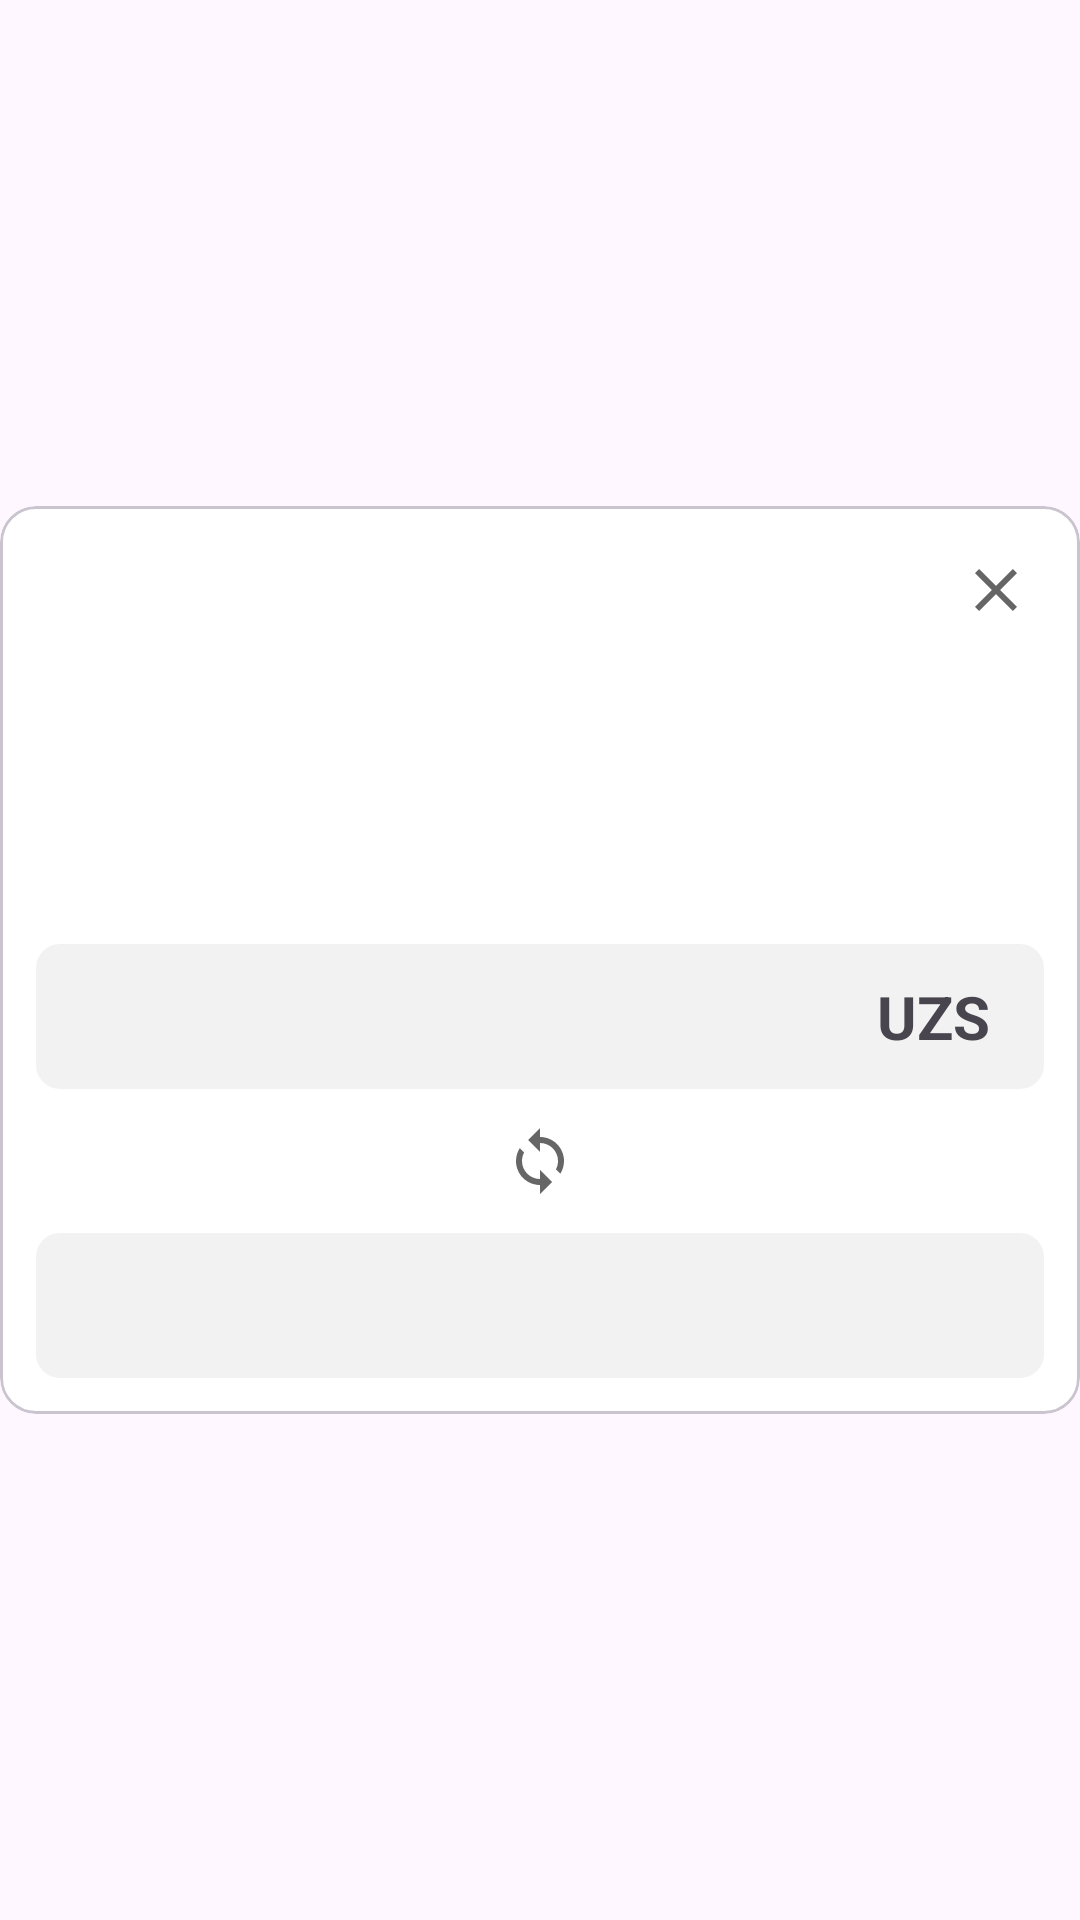

The Android layout XML behind this screen, and the referenced resources:
<!-- AndroidManifest.xml: application theme Theme.GenUSD -->
<!-- res/layout/view_exchange.xml -->
<?xml version="1.0" encoding="utf-8"?>
<LinearLayout xmlns:android="http://schemas.android.com/apk/res/android"
    xmlns:tools="http://schemas.android.com/tools"
    android:layout_width="match_parent"
    android:layout_height="wrap_content"
    android:background="@android:color/transparent"
    android:focusable="true">

    <com.google.android.material.card.MaterialCardView
        android:layout_width="match_parent"
        android:layout_height="wrap_content"
        android:layout_gravity="center">

        <LinearLayout
            android:layout_width="match_parent"
            android:layout_height="match_parent"
            android:background="@color/white"
            android:orientation="vertical">

            <ImageButton
                android:id="@+id/btnClose"
                android:layout_width="wrap_content"
                android:layout_height="wrap_content"
                android:layout_gravity="end"
                android:layout_margin="12dp"
                android:background="@color/white"
                android:padding="4dp"
                android:src="@drawable/ic_close_24" />

            <LinearLayout
                android:layout_width="match_parent"
                android:layout_height="wrap_content"
                android:orientation="horizontal">

                <LinearLayout
                    android:layout_width="wrap_content"
                    android:layout_height="wrap_content"
                    android:layout_margin="16dp"
                    android:orientation="vertical">

                    <TextView
                        android:id="@+id/tvShortName"
                        android:layout_width="match_parent"
                        android:layout_height="wrap_content"
                        android:ellipsize="end"
                        android:maxLines="1"
                        android:textSize="18sp"
                        tools:text="UZS" />

                    <TextView
                        android:id="@+id/tvFullName"
                        android:layout_width="match_parent"
                        android:layout_height="wrap_content"
                        android:ellipsize="end"
                        android:maxLines="1"
                        android:textSize="16sp"
                        android:textStyle="italic"
                        tools:text="Uzbek somi" />

                </LinearLayout>

                <LinearLayout
                    android:layout_width="0dp"
                    android:layout_height="wrap_content"
                    android:layout_marginTop="12dp"
                    android:layout_marginEnd="12dp"
                    android:layout_marginRight="12dp"
                    android:layout_marginBottom="8dp"
                    android:layout_weight="1"
                    android:orientation="vertical">

                    <Space
                        android:layout_width="match_parent"
                        android:layout_height="8dp" />

                    <LinearLayout
                        android:layout_width="match_parent"
                        android:layout_height="0dp"
                        android:layout_weight="1"
                        android:orientation="horizontal"
                        tools:ignore="NestedWeights">

                        <TextView
                            android:id="@+id/tvRate"
                            android:layout_width="0dp"
                            android:layout_height="wrap_content"
                            android:layout_weight="1"
                            android:gravity="end"
                            android:textSize="20sp"
                            android:textStyle="bold"
                            tools:ignore="NestedWeights"
                            tools:text="12.000" />

                        <Space
                            android:layout_width="8dp"
                            android:layout_height="wrap_content" />

                        <TextView
                            android:id="@+id/tvDiff"
                            android:layout_width="wrap_content"
                            android:layout_height="match_parent"
                            android:textSize="12sp"
                            tools:text="12.000" />

                    </LinearLayout>

                    <Space
                        android:layout_width="match_parent"
                        android:layout_height="4dp" />

                    <TextView
                        android:id="@+id/tvLastUpdate"
                        android:layout_width="match_parent"
                        android:layout_height="wrap_content"
                        android:ellipsize="end"
                        android:gravity="end"
                        android:maxLines="1"
                        android:textSize="12sp"
                        tools:text="22.03.23" />

                </LinearLayout>

            </LinearLayout>

            <LinearLayout
                android:layout_width="match_parent"
                android:layout_height="wrap_content"
                android:layout_margin="12dp"
                android:background="@drawable/back"
                android:gravity="center"
                android:orientation="horizontal">

                <EditText
                    android:id="@+id/ed_uz_ccy"
                    android:layout_width="0dp"
                    android:layout_height="wrap_content"
                    android:layout_weight="1"
                    android:background="@android:color/transparent"
                    android:inputType="numberDecimal"
                    android:maxLength="24"
                    android:padding="12dp" />

                <TextView
                    android:id="@+id/tvUzCcy"
                    android:layout_width="wrap_content"
                    android:layout_height="wrap_content"
                    android:layout_marginRight="18dp"
                    android:text="UZS"
                    android:textSize="20sp"
                    android:textStyle="bold" />

            </LinearLayout>

            <ImageView
                android:layout_width="match_parent"
                android:layout_height="wrap_content"
                android:src="@drawable/ic_sync_24" />

            <LinearLayout
                android:layout_width="match_parent"
                android:layout_height="wrap_content"
                android:layout_margin="12dp"
                android:background="@drawable/back"
                android:gravity="center"
                android:orientation="horizontal">

                <EditText
                    android:id="@+id/edSCcy"
                    android:layout_width="0dp"
                    android:layout_height="wrap_content"
                    android:layout_weight="1"
                    android:background="@android:color/transparent"
                    android:inputType="numberDecimal"
                    android:maxLength="24"
                    android:padding="12dp" />

                <TextView
                    android:id="@+id/tvCcy"
                    android:layout_width="wrap_content"
                    android:layout_height="wrap_content"
                    android:layout_marginRight="18dp"
                    android:textSize="20sp"
                    android:textStyle="bold"
                    tools:text="USD" />

            </LinearLayout>

        </LinearLayout>

    </com.google.android.material.card.MaterialCardView>

</LinearLayout>
<!-- resources referenced by this layout -->
<resources>
  <!-- drawable back (drawable) -->
  <?xml version="1.0" encoding="utf-8"?>
  <shape xmlns:android="http://schemas.android.com/apk/res/android">
      <solid android:color="#197A7A7A" />
      <corners android:radius="8dp" />
  </shape>
  <!-- drawable ic_close_24 (drawable) -->
  <vector xmlns:android="http://schemas.android.com/apk/res/android"
      android:width="24dp"
      android:height="24dp"
      android:alpha="0.6"
      android:viewportWidth="24"
      android:viewportHeight="24">
  
      <path
          android:fillColor="@color/icon_color"
          android:pathData="M19,6.41L17.59,5 12,10.59 6.41,5 5,6.41 10.59,12 5,17.59 6.41,19 12,13.41 17.59,19 19,17.59 13.41,12z" />
  </vector>
  <!-- drawable ic_sync_24 (drawable) -->
  <vector xmlns:android="http://schemas.android.com/apk/res/android"
      android:width="24dp"
      android:height="24dp"
      android:alpha="0.6"
      android:tint="#000000"
      android:viewportWidth="24"
      android:viewportHeight="24">
      <path
          android:fillColor="@android:color/white"
          android:pathData="M12,4L12,1L8,5l4,4L12,6c3.31,0 6,2.69 6,6 0,1.01 -0.25,1.97 -0.7,2.8l1.46,1.46C19.54,15.03 20,13.57 20,12c0,-4.42 -3.58,-8 -8,-8zM12,18c-3.31,0 -6,-2.69 -6,-6 0,-1.01 0.25,-1.97 0.7,-2.8L5.24,7.74C4.46,8.97 4,10.43 4,12c0,4.42 3.58,8 8,8v3l4,-4 -4,-4v3z" />
  </vector>
  <style name="Theme.GenUSD" parent="Base.Theme.GenUSD" />
  <color name="icon_color">#000000</color>
  <style name="Base.Theme.GenUSD" parent="Theme.Material3.DayNight.NoActionBar">
          
          
      </style>
  <!-- not gathered from this repository: default colours our renderer supplied (Android Studio template values) -->
  <color name="white">#FFFFFFFF</color>
</resources>
